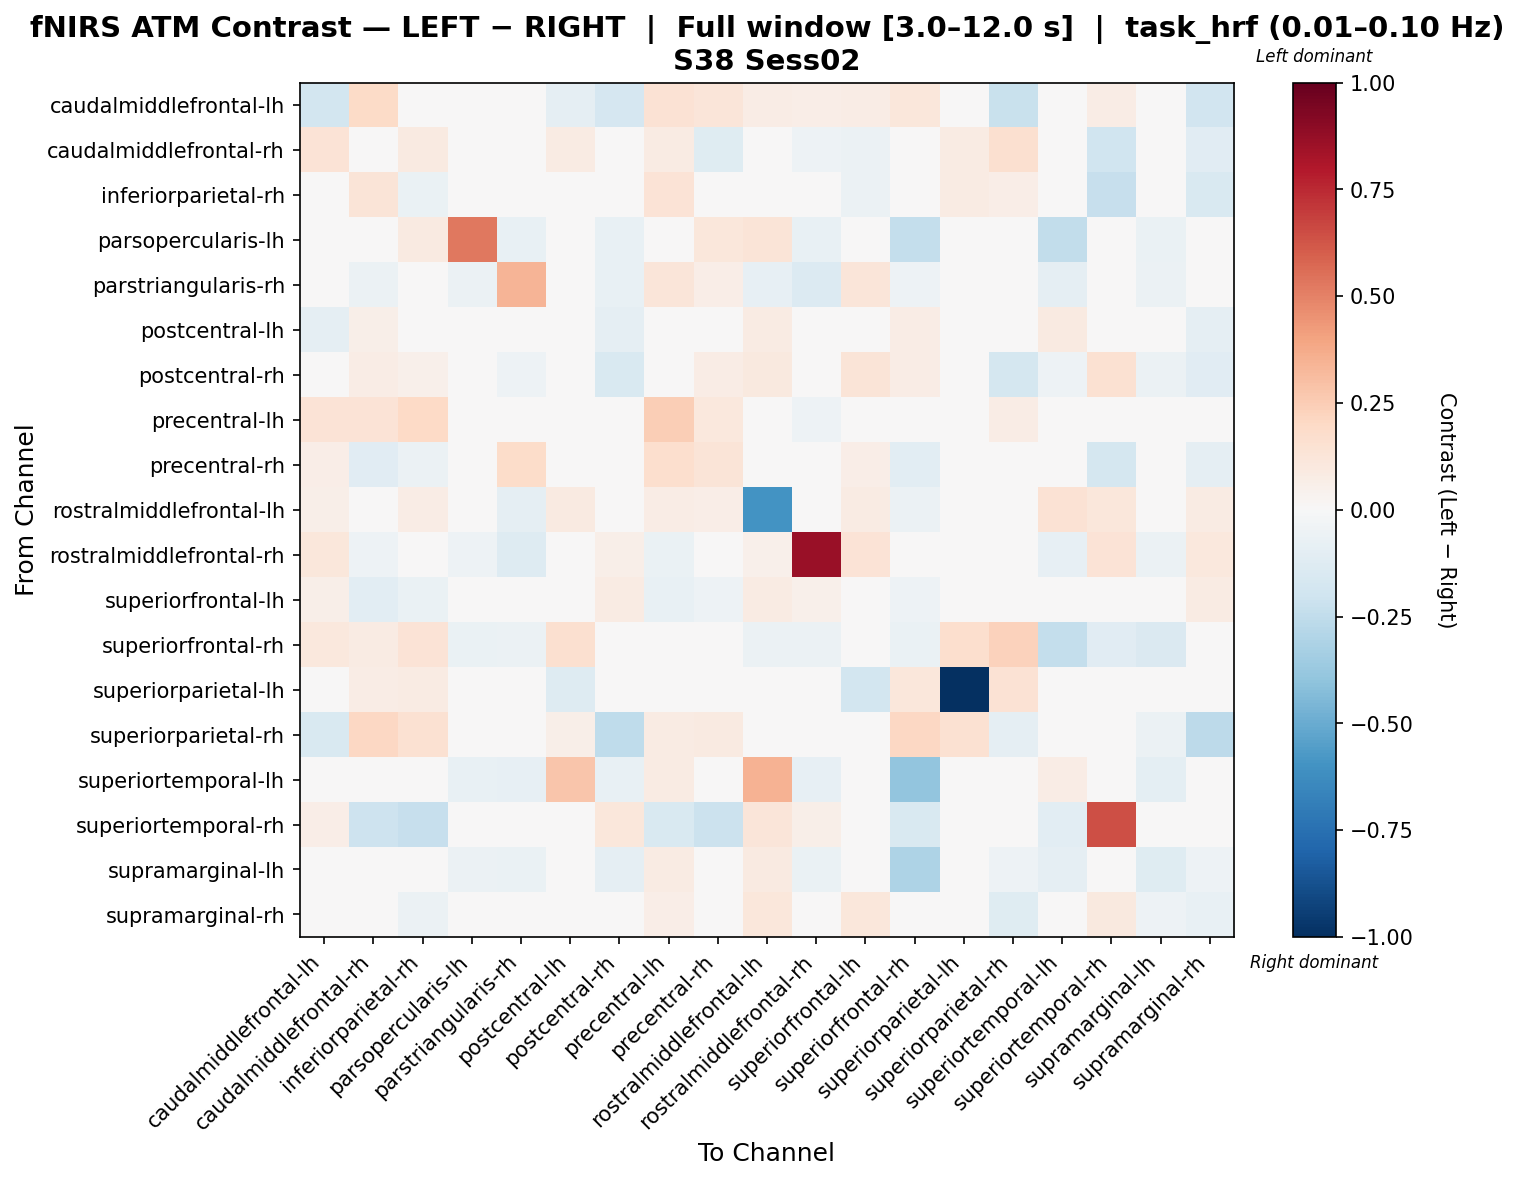

Source data for this figure (header and first rows):
, caudalmiddlefrontal-lh, caudalmiddlefrontal-rh, inferiorparietal-rh, parsopercularis-lh, parstriangularis-rh, postcentral-lh, postcentral-rh, precentral-lh, precentral-rh, rostralmiddlefrontal-lh, rostralmiddlefrontal-rh, superiorfrontal-lh, superiorfrontal-rh, superiorparietal-lh, superiorparietal-rh, superiortemporal-lh, superiortemporal-rh, supramarginal-lh, supramarginal-rh
caudalmiddlefrontal-lh, -0.1858, 0.1919, 0.04926, 0.0, 0.0, -0.08928, -0.1696, 0.1482, 0.1184, 0.07348, 0.06368, 0.07348, 0.1108, 0.0, -0.2191, 0.0, 0.07348, -0.04677, -0.192
caudalmiddlefrontal-rh, 0.1363, 0.04417, 0.09316, -0.03477, -0.04807, 0.08102, 0.01309, 0.07985, -0.1243, 0.0009448, -0.05007, -0.06209, -0.0158, 0.08102, 0.1604, -0.003914, -0.1987, -0.03806, -0.1142
inferiorparietal-rh, 0.04297, 0.129, -0.06632, 0.01446, 0.0, 0.01692, -0.04303, 0.1397, -0.03889, 0.0482, 0.0, -0.05578, 0.04373, 0.07858, 0.06991, 0.03133, -0.2266, -0.03229, -0.1518
parsopercularis-lh, 0.0, -0.01442, 0.09013, 0.5304, -0.0769, 0.0, -0.0769, 0.01323, 0.1157, 0.1259, -0.0769, 0.0, -0.2397, 0.0, -0.03384, -0.2459, -0.006152, -0.06768, -0.03691
parstriangularis-rh, 0.0, -0.0555, 0.0, -0.0555, 0.3403, 0.0, -0.07548, 0.1246, 0.06263, -0.07992, -0.1354, 0.1229, -0.05106, 0.0, -0.02442, -0.08658, 0.0, -0.05994, -0.02664
postcentral-lh, -0.08682, 0.05935, -0.03119, 0.0, 0.0, 0.02695, -0.08682, 0.0, 0.0, 0.08531, 0.0, -0.03702, 0.07789, 0.02476, -0.005223, 0.09273, 0.0, -0.03308, -0.08682
postcentral-rh, -0.02663, 0.07094, 0.05035, -0.0396, -0.05069, -0.03326, -0.1514, 0.02475, 0.07727, 0.09438, 0.02323, 0.1305, 0.07411, 0.0, -0.1734, -0.05227, 0.1542, -0.06019, -0.1122
precentral-lh, 0.1372, 0.136, 0.2025, -0.02746, 0.03905, 0.0, -0.009147, 0.2458, 0.1082, 0.04673, -0.05045, 0.0003578, -0.02092, 0.0, 0.07547, 0.03328, -0.0454, 0.008979, 0.02112
precentral-rh, 0.06453, -0.1147, -0.05584, -0.01736, 0.1802, 0.0, 0.007615, 0.1678, 0.1289, 0.0201, -0.0465, 0.06311, -0.1049, 0.0, 0.02352, -0.006956, -0.1784, -0.04208, -0.08906
rostralmiddlefrontal-lh, 0.06063, 0.01696, 0.07041, -0.004161, -0.08706, 0.09296, 0.005902, 0.0781, 0.06593, -0.6008, -0.04476, 0.08488, -0.05889, 0.0, -0.02817, 0.1442, 0.1132, 0.008322, 0.08244
rostralmiddlefrontal-rh, 0.1127, -0.05391, 0.0, -0.05391, -0.1315, 0.0, 0.05984, -0.06469, -0.04528, 0.05121, 0.8668, 0.1331, -0.04959, 0.0, -0.02372, -0.08194, 0.1331, -0.05822, 0.1073
superiorfrontal-lh, 0.05778, -0.1083, -0.06638, 0.0, 0.03467, -0.01765, 0.08474, -0.07363, -0.05267, 0.08474, 0.05007, -0.0327, -0.0524, -0.02535, 0.0, 0.0, 0.03234, 0.0, 0.08474
superiorfrontal-rh, 0.1044, 0.08116, 0.1389, -0.06472, -0.05974, 0.1574, 0.04083, -0.02515, -0.0379, -0.05974, -0.05974, -0.03896, -0.06928, 0.1717, 0.2321, -0.239, -0.1156, -0.1442, -0.01245
superiorparietal-lh, 0.0, 0.07511, 0.0798, 0.0, 0.0, -0.1291, 0.0, 0.0, 0.0, 0.0, 0.0, -0.1853, 0.1127, -1.0, 0.1455, 0.0, 0.0, 0.0, 0.0
superiorparietal-rh, -0.1502, 0.2077, 0.1501, -0.02754, -0.02754, 0.05698, -0.2548, 0.08273, 0.08827, -0.02754, -0.02754, 0.0, 0.2078, 0.1544, -0.0876, -0.02754, 0.0, -0.05508, -0.2626
superiortemporal-lh, 0.0, 0.02946, 0.0479, -0.07245, -0.08097, 0.2738, -0.07245, 0.08449, 0.03798, 0.3447, -0.08523, 0.0, -0.3942, 0.0, -0.02344, 0.07382, -0.03835, -0.0995, -0.02557
superiortemporal-rh, 0.06531, -0.208, -0.2293, 0.0, 0.0, 0.0, 0.1132, -0.1531, -0.218, 0.1219, 0.0566, 0.01076, -0.1527, 0.0, 0.0, -0.102, 0.6477, 0.0, 0.04769
supramarginal-lh, -0.02609, -0.04981, -0.02609, -0.05692, -0.06404, -0.02372, -0.09013, 0.08383, -0.04981, 0.09087, -0.06404, 0.0, -0.308, 0.0, -0.05218, -0.09221, 0.0, -0.1184, -0.05455
supramarginal-rh, 0.009499, 0.002311, -0.05547, -0.02773, -0.02773, -0.04853, -0.0328, 0.06513, 0.002311, 0.1165, 0.03922, 0.1133, 0.0228, 0.0, -0.1224, -0.02773, 0.09622, -0.05315, -0.07174
